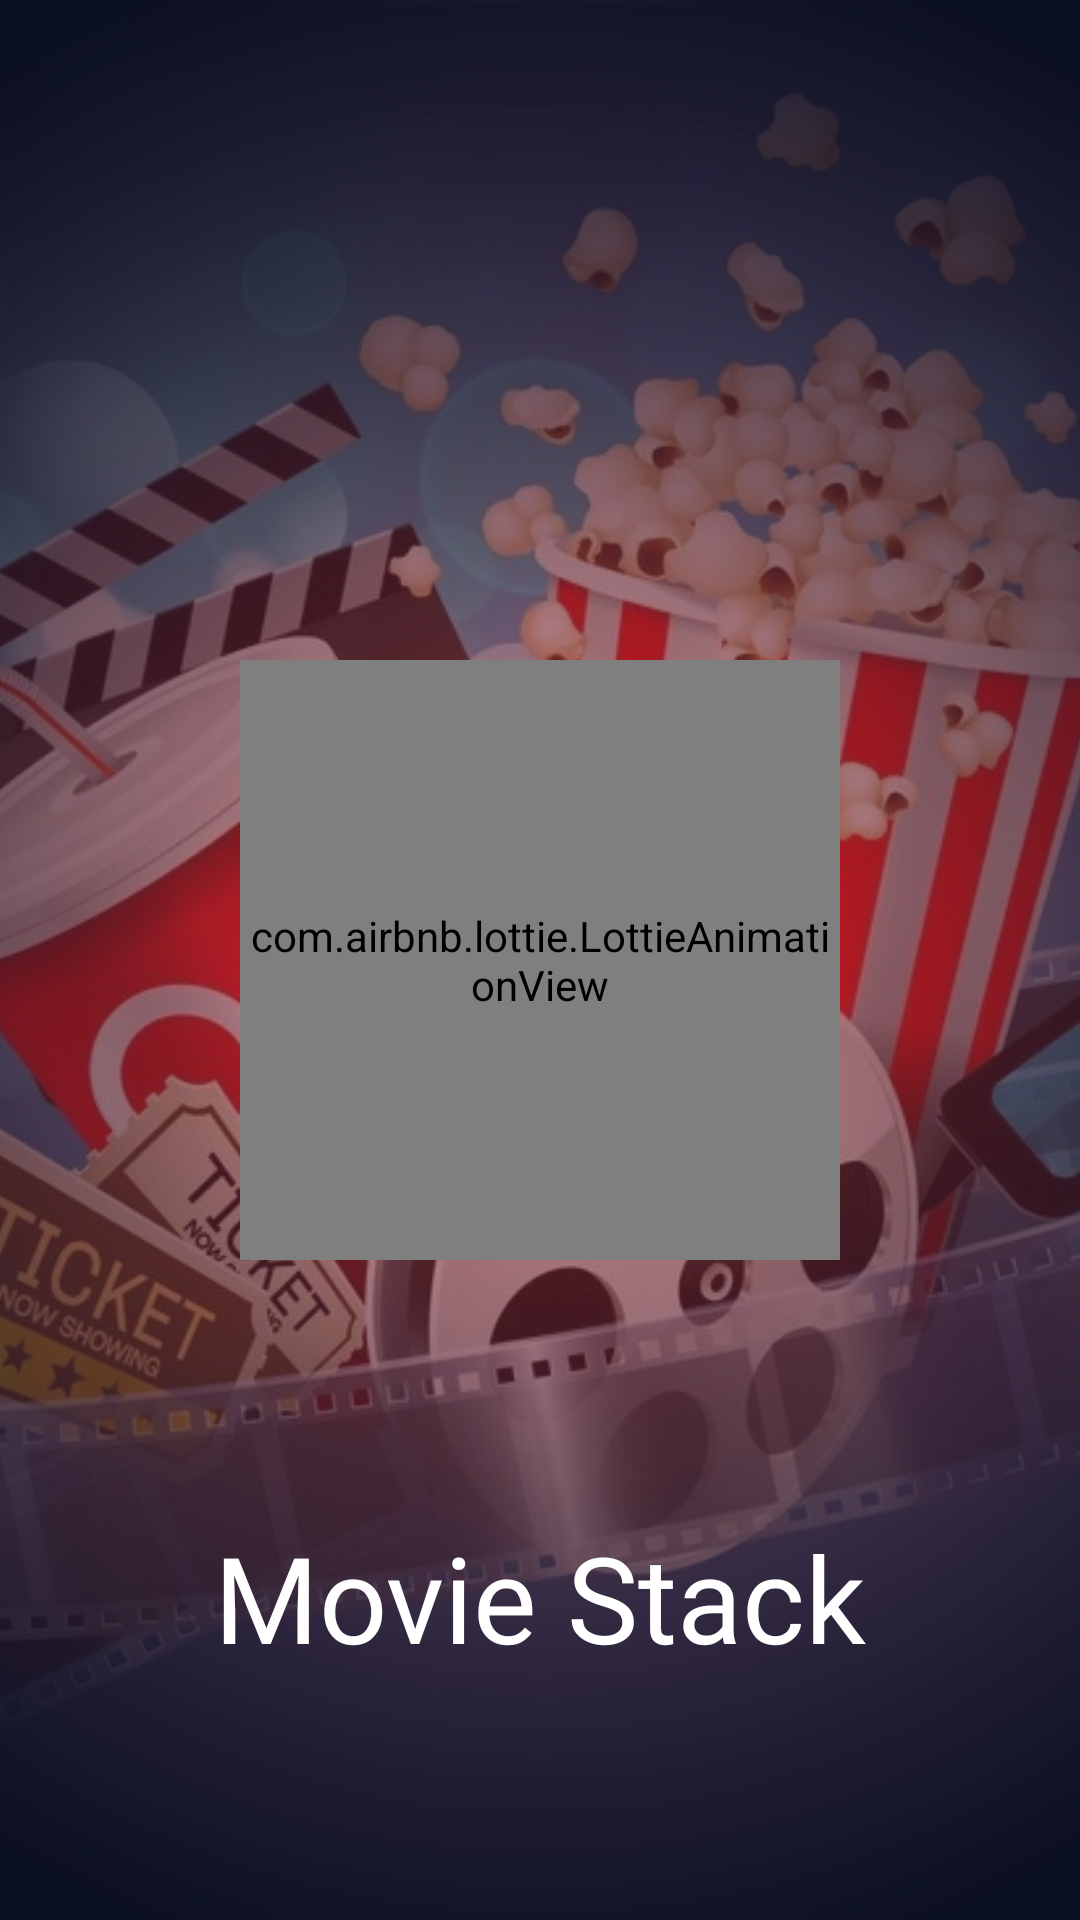

Reconstruct the res/layout file that produces this screen, plus the resources it refers to.
<!-- AndroidManifest.xml: application theme AppTheme -->
<!-- res/layout/activity_splash.xml -->
<?xml version="1.0" encoding="utf-8"?>
<androidx.constraintlayout.widget.ConstraintLayout
    xmlns:android="http://schemas.android.com/apk/res/android"
    xmlns:app="http://schemas.android.com/apk/res-auto"
    xmlns:tools="http://schemas.android.com/tools"
    android:layout_width="match_parent"
    android:layout_height="match_parent"
    tools:context=".ui.splash.SplashActivity">

    <ImageView
        android:scaleType="centerCrop"
        android:layout_width="match_parent"
        android:layout_height="match_parent"
        android:src="@drawable/splash"
        app:layout_constraintBottom_toBottomOf="parent"
        app:layout_constraintEnd_toEndOf="parent"
        app:layout_constraintStart_toStartOf="parent"
        app:layout_constraintTop_toTopOf="parent" />


    <androidx.constraintlayout.widget.ConstraintLayout
        android:background="@drawable/splash_background"
        android:id="@+id/main"
        android:layout_width="match_parent"
        android:layout_height="match_parent">

        <com.airbnb.lottie.LottieAnimationView
            android:id="@+id/animation_view"
            android:layout_width="200dp"
            android:layout_height="200dp"
            android:layout_gravity="center"
            android:layout_marginStart="8dp"
            android:layout_marginTop="8dp"
            android:layout_marginEnd="8dp"
            android:layout_marginBottom="8dp"
            android:background="@android:color/transparent"
            app:layout_constraintBottom_toBottomOf="parent"
            app:layout_constraintEnd_toEndOf="parent"
            app:layout_constraintStart_toStartOf="parent"
            app:layout_constraintTop_toTopOf="parent"
            app:lottie_autoPlay="true"
            app:lottie_fileName="loading.json"
            app:lottie_loop="true" />


        <TextView
            android:gravity="center"
            android:fontFamily="@font/lobster"
            android:textSize="40sp"
            android:textColor="@color/white"
            android:layout_width="wrap_content"
            android:layout_height="wrap_content"
            android:layout_marginStart="8dp"
            android:layout_marginTop="8dp"
            android:layout_marginEnd="8dp"
            android:text="@string/app_name"
            app:layout_constraintBottom_toBottomOf="parent"
            app:layout_constraintEnd_toEndOf="parent"
            app:layout_constraintStart_toStartOf="parent"
            app:layout_constraintTop_toTopOf="parent"
            app:layout_constraintVertical_bias="0.86" />




    </androidx.constraintlayout.widget.ConstraintLayout>

</androidx.constraintlayout.widget.ConstraintLayout>
<!-- resources referenced by this layout -->
<resources>
  <color name="white">#FFFFFF</color>
  <!-- drawable splash: jpg bitmap (drawable, 81495 bytes) -->
  <!-- drawable splash_background (drawable) -->
  <?xml version="1.0" encoding="utf-8"?>
  <shape xmlns:android="http://schemas.android.com/apk/res/android">
      <gradient
          android:endColor="#0A0F22"
          android:gradientRadius="350dp"
          android:startColor="#6DE44248"
          android:type="radial" >
      </gradient>
  </shape>
  <string name="app_name">Movie Stack</string>
  <style name="AppTheme" parent="Theme.AppCompat.Light.NoActionBar">
          
          <item name="colorPrimary">@color/colorPrimary</item>
          <item name="colorPrimaryDark">@color/colorPrimaryDark</item>
          <item name="colorAccent">@color/colorAccent</item>
      </style>
  <color name="colorPrimary">#14192c</color>
  <color name="colorPrimaryDark">#0A0F22</color>
  <color name="colorAccent">#ffffff</color>
</resources>
